Photos from the image-classification dataset "splits" in the GitHub repository Varshapandey-8757/Kidney_stone_Detection_system. Its 2 classes are: normal, stone.

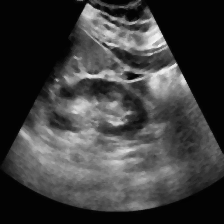
Label: normal

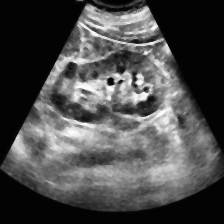
Label: normal

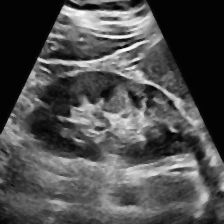
Label: normal

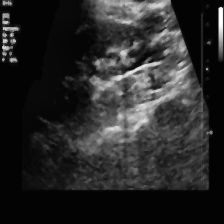
Label: stone

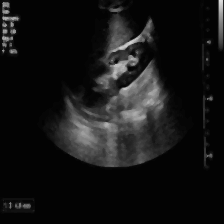
Label: stone

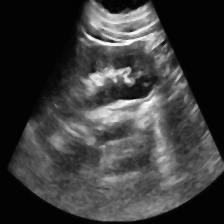
Label: normal
